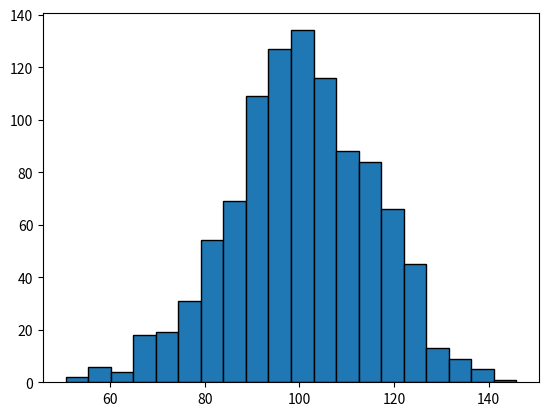

The matplotlib source for this figure:
import matplotlib.pyplot as plt
import numpy as np

rng = np.random.default_rng(123)
mu = 100
sigma = 15
x = rng.normal(mu, sigma, 1000)

fig, ax = plt.subplots()

ax.hist(x, bins=20, edgecolor='black')

plt.show()
